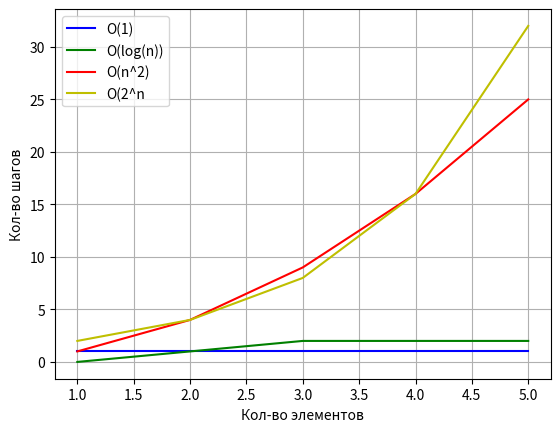

Write the Python code that produced this figure.
from matplotlib import pyplot as p
from math import log2
def logn(n):
    count=0
    for i in range(round(log2(n))):
        count+=1
    return count
def _2n(n):
    count=0
    for i in range(2**n):
        count+=1
    return count
def n2(n):
    count =0
    for i in range(n):
        for j in range(n):
            count+=1
    return count

x, y, y1, y2, y3 = [], [], [], [], []
for n in range(1, 6):
    x.append(n)
    y.append(1)
    y1.append(logn(n))
    y2.append(n2(n))
    y3.append(_2n(n))
p.plot(x, y, 'b', label = 'O(1)')
p.plot(x, y1, 'g', label = 'O(log(n))')
p.plot(x, y2, 'r', label = 'O(n^2)')
p.plot(x, y3, 'y', label = 'O(2^n')
p.ylabel('Кол-во шагов')
p.xlabel('Кол-во элементов')
p.legend()
p.grid()
p.show()
